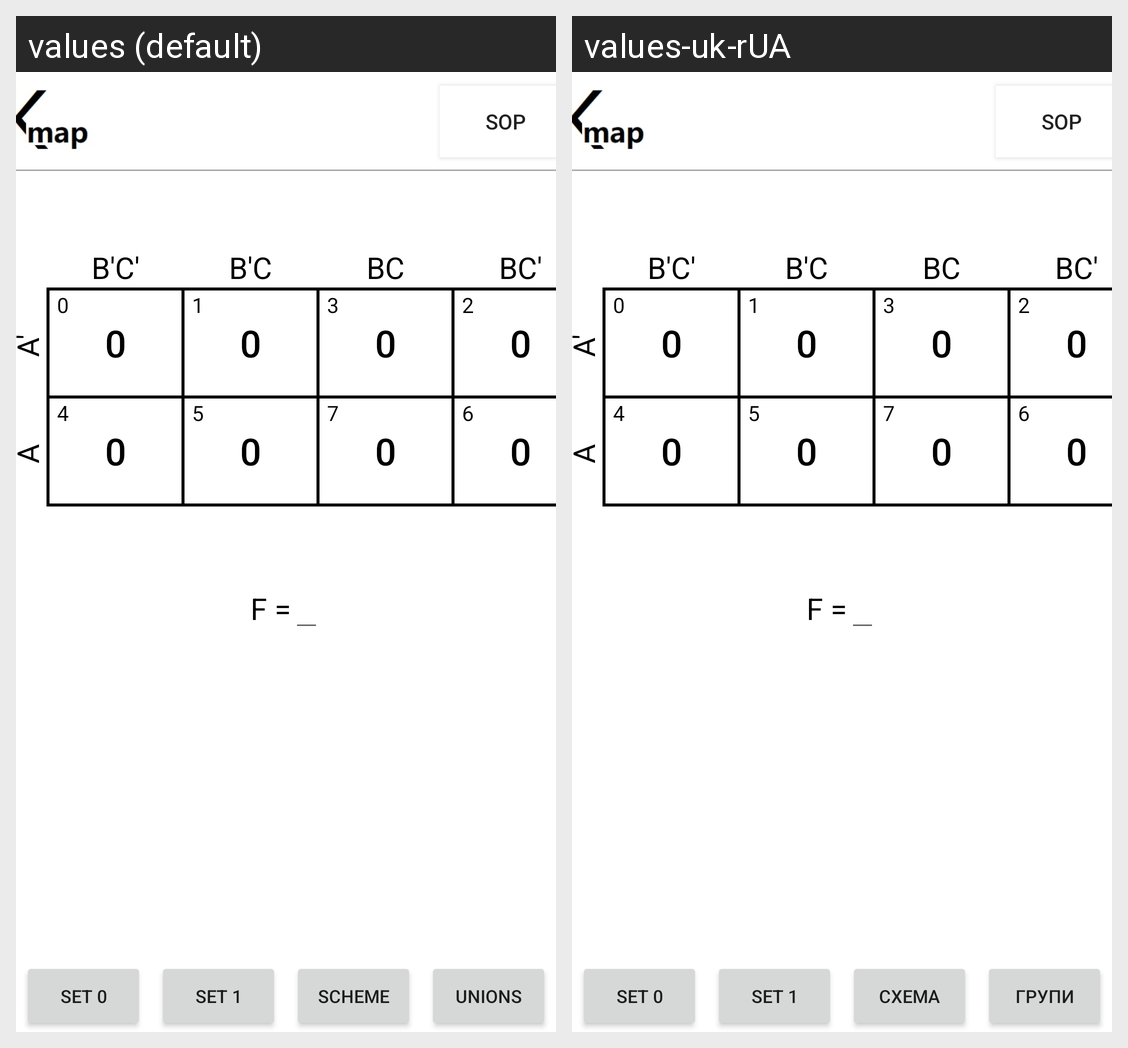

The same Android screen rendered under two of its app's locales, left to right. List the strings drawn on it with the default value and each locale's translation.
Android screen res/layout/activity_kmap3_variables.xml rendered under 2 locales, left to right: values (default), values-uk-rUA. Device: Nexus 5 (rendered at 1080×1920; each locale shown at half size, 540×960, under a caption strip naming it); theme Theme.KarnaughMap_java.
Strings drawn on this screen, with the default value and each locale's value (text and hints the layout hard-codes, and strings that could not be matched under every locale, appear in the picture but are not listed):

F
  values: F =
  values-uk-rUA: F =

scheme
  values: Scheme
  values-uk-rUA: Схема

unions
  values: Unions
  values-uk-rUA: Групи
